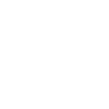
t = 0.00 s
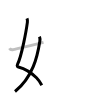
t = 2.25 s
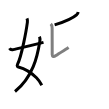
t = 4.50 s
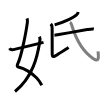
t = 6.50 s
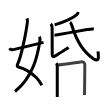
t = 8.75 s
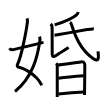
t = 11.00 s

The animated SVG that drew these frames (rendered in a browser with its animation timeline set to each time). Animation: 11 SMIL elements (animate=11); one cycle of 11.00 s.

<svg width="109px" height="109px" viewBox="0 0 px 109px" xmlns="http://www.w3.org/2000/svg" xmlns:xlink="http://www.w3.org/1999/xlink" xml:space="preserve" version="1.1"  baseProfile="full">
<path d="M26.98,18.37c0.39,1.04,0.58,2.49,0.39,3.99c-0.98,7.39-5.56,33.4-9.88,42.04c-0.89,1.77,0.39,2.5,0.89,2.63c7.38,1.97,12.85,5.57,18.1,10.76c2.03,2.01,3.79,4.71,5.29,7.49" style="fill:none;stroke:black;stroke-width:3;opacity:0">
  <animate attributeType="CSS" attributeName="opacity" from="0" to="1" begin="0s" dur="1s" repeatCount="0" fill="freeze" />
</path>
<path d="M39.5,36.64c0.5,1.36,0.64,2.67,0.34,4.54C37.46,56.3,32.82,77.24,15,91.5" style="fill:none;stroke:black;stroke-width:3;opacity:0">
  <animate attributeType="CSS" attributeName="opacity" from="0" to="1" begin="1s" dur="1s" repeatCount="0" fill="freeze" />
</path>
<path d="M9.5,48.22c0.62,1.16,1.79,1.84,3.75,1.39c12.5-2.86,16.5-3.74,30.25-7.23" style="fill:none;stroke:black;stroke-width:3;opacity:0">
  <animate attributeType="CSS" attributeName="opacity" from="0" to="1" begin="2s" dur="1s" repeatCount="0" fill="freeze" />
</path>
<path d="M78.1,12c-0.1,1-0.45,2.05-1.21,2.52c-3.11,2.77-10.76,6.73-22.27,10.29" style="fill:none;stroke:black;stroke-width:3;opacity:0">
  <animate attributeType="CSS" attributeName="opacity" from="0" to="1" begin="3s" dur="1s" repeatCount="0" fill="freeze" />
</path>
<path d="M50.75,23.87c1,1,1.38,2.5,1.38,3.95c0,1.45,0.07,22.43,0.07,26.72c0,2.25,1.43,2.65,3.73,1.04c2.3-1.61,11.3-7.09,12.71-8.06" style="fill:none;stroke:black;stroke-width:3;opacity:0">
  <animate attributeType="CSS" attributeName="opacity" from="0" to="1" begin="4s" dur="1s" repeatCount="0" fill="freeze" />
</path>
<path d="M54.43,35.19c1.44-0.07,2.92-0.43,4.53-0.7c9.53-1.59,20.64-3.58,28.32-4.94c2.08-0.37,4.6-0.92,6.54-0.55" style="fill:none;stroke:black;stroke-width:3;opacity:0">
  <animate attributeType="CSS" attributeName="opacity" from="0" to="1" begin="5s" dur="1s" repeatCount="0" fill="freeze" />
</path>
<path d="M70.04,22.15c1.21,0.85,1.46,2.23,1.87,3.57C76.6,41.05,83,51.75,93.4,58.63c6.18,4.09,5.12-2.28,4.6-7.25" style="fill:none;stroke:black;stroke-width:3;opacity:0">
  <animate attributeType="CSS" attributeName="opacity" from="0" to="1" begin="6s" dur="1s" repeatCount="0" fill="freeze" />
</path>
<path d="M56.23,63.3c0.73,0.73,1.02,1.86,1.02,2.84c0,3.35,0,17.31,0,25.36c0,2.73,0,4.77,0,5.5" style="fill:none;stroke:black;stroke-width:3;opacity:0">
  <animate attributeType="CSS" attributeName="opacity" from="0" to="1" begin="7s" dur="1s" repeatCount="0" fill="freeze" />
</path>
<path d="M58.14,64.91c1.9-0.11,17.34-2.32,22.48-2.97c2.72-0.34,4.19,0.41,4.19,3.42c0,4.97-0.15,17.82-0.24,24.9c-0.03,2.75-0.06,4.62-0.06,4.83" style="fill:none;stroke:black;stroke-width:3;opacity:0">
  <animate attributeType="CSS" attributeName="opacity" from="0" to="1" begin="8s" dur="1s" repeatCount="0" fill="freeze" />
</path>
<path d="M58.4,78.27c4.47-0.52,18.97-1.89,25.25-2.4" style="fill:none;stroke:black;stroke-width:3;opacity:0">
  <animate attributeType="CSS" attributeName="opacity" from="0" to="1" begin="9s" dur="1s" repeatCount="0" fill="freeze" />
</path>
<path d="M58.43,93.97c5.97-0.53,17.5-1.45,24.94-1.91" style="fill:none;stroke:black;stroke-width:3;opacity:0">
  <animate attributeType="CSS" attributeName="opacity" from="0" to="1" begin="10s" dur="1s" repeatCount="0" fill="freeze" />
</path>
</svg>
